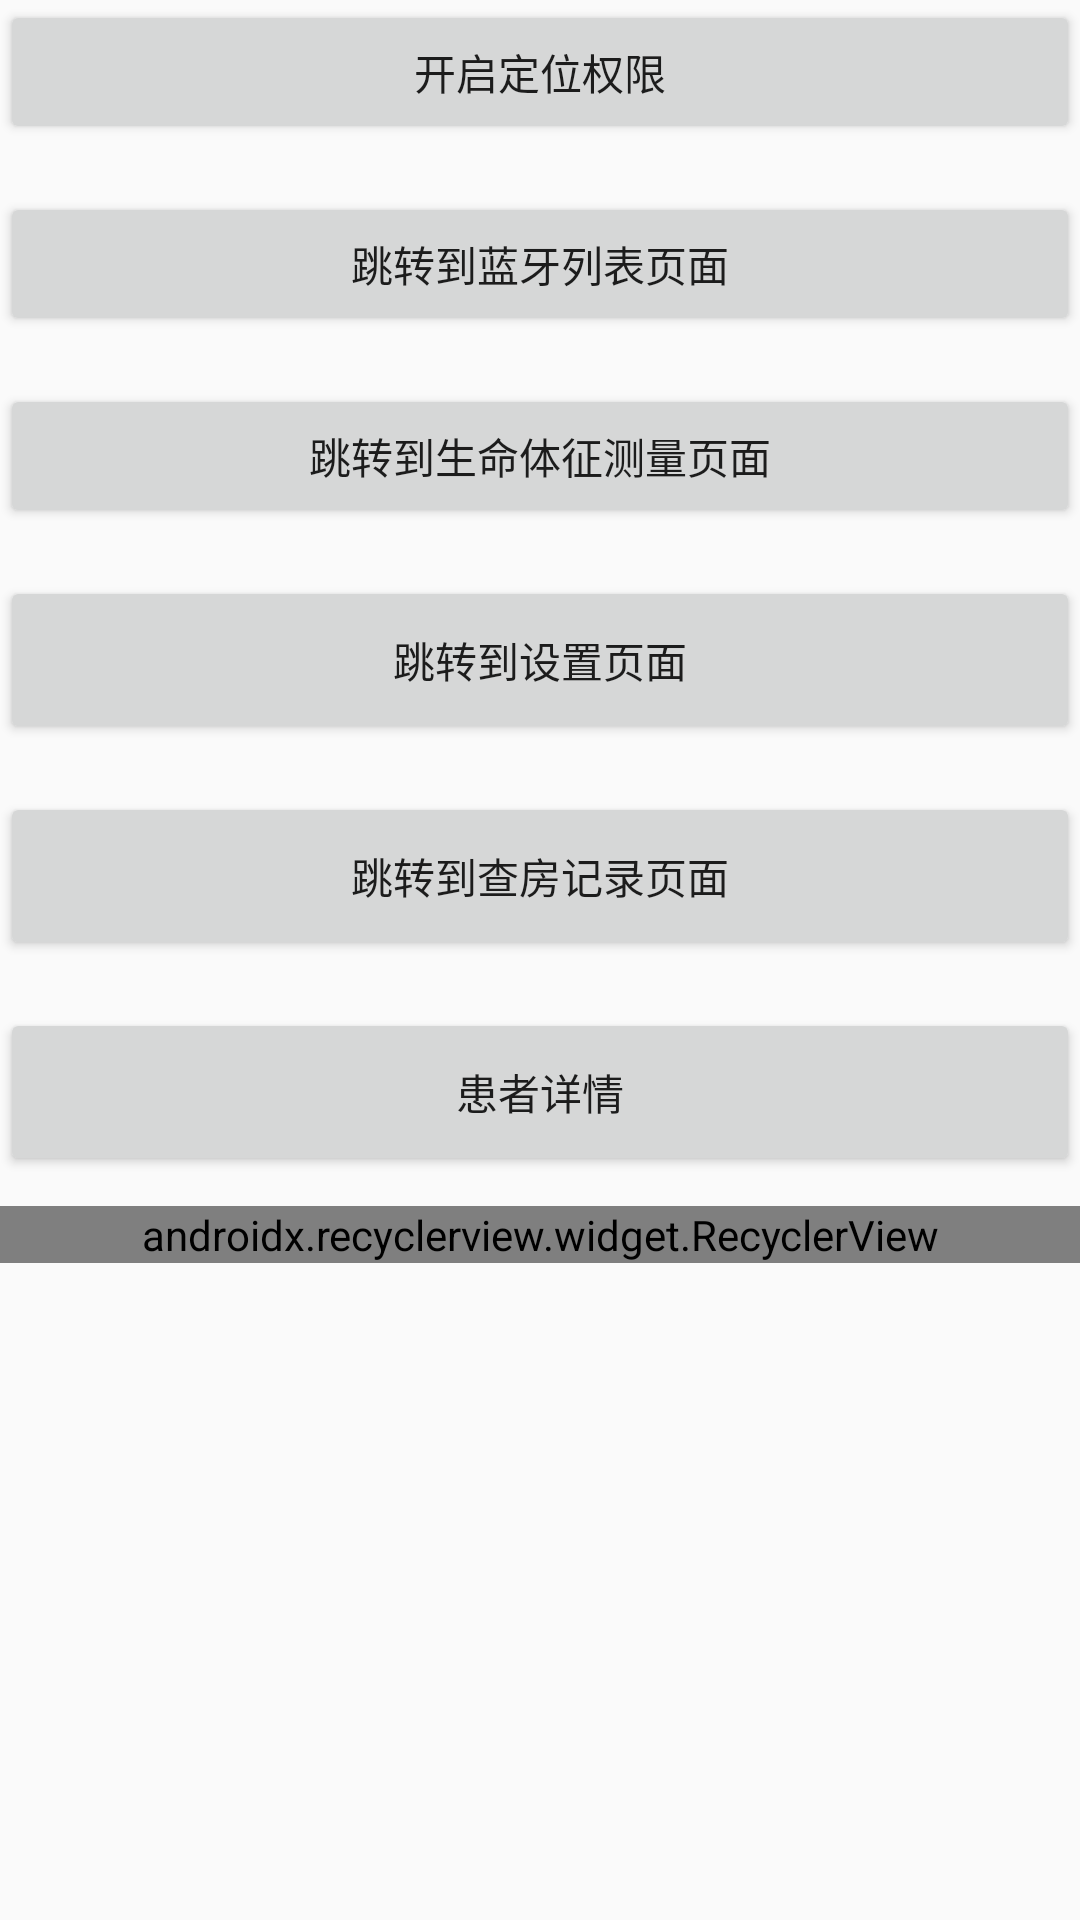

The Android layout XML behind this screen, and the referenced resources:
<!-- AndroidManifest.xml: activity theme AppTheme.NoActionBar -->
<!-- res/layout/activity_main.xml -->
<?xml version="1.0" encoding="utf-8"?>
<android.support.constraint.ConstraintLayout xmlns:android="http://schemas.android.com/apk/res/android"
    xmlns:app="http://schemas.android.com/apk/res-auto"
    xmlns:tools="http://schemas.android.com/tools"
    android:layout_width="match_parent"
    android:layout_height="match_parent"
    android:layout_margin="16dp"
    tools:context=".ui.activity.MainActivity"
    tools:ignore="MissingConstraints">

    <Button
        android:id="@+id/bt_setting"
        android:layout_width="match_parent"
        android:layout_height="?actionBarSize"
        app:layout_constraintTop_toBottomOf="@+id/bt_measure"
        android:layout_marginTop="16dp"
        android:text="跳转到设置页面" />

    <Button
        android:id="@+id/bt_permission"
        android:layout_width="match_parent"
        android:layout_height="wrap_content"
        app:layout_constraintTop_toTopOf="parent"
        android:text="开启定位权限" />

    <Button
        android:id="@+id/bt_ble_list"
        android:layout_width="match_parent"
        android:layout_height="wrap_content"
        app:layout_constraintTop_toBottomOf="@+id/bt_permission"
        android:layout_marginTop="16dp"
        android:text="跳转到蓝牙列表页面" />

    <Button
        android:id="@+id/bt_measure"
        android:layout_width="match_parent"
        android:layout_height="wrap_content"
        app:layout_constraintTop_toBottomOf="@+id/bt_ble_list"
        android:layout_marginTop="16dp"
        android:text="跳转到生命体征测量页面" />


    <Button
        android:id="@+id/bt_query"
        android:layout_width="match_parent"
        android:layout_height="?actionBarSize"
        app:layout_constraintTop_toBottomOf="@+id/bt_setting"
        android:layout_marginTop="16dp"
        android:text="跳转到查房记录页面" />

    <Button
        android:id="@+id/bt_patientInfo"
        android:layout_width="match_parent"
        android:layout_height="?actionBarSize"
        app:layout_constraintTop_toBottomOf="@+id/bt_query"
        android:layout_marginTop="16dp"
        android:text="患者详情" />




    <android.support.v7.widget.RecyclerView
        android:id="@+id/rv"
        android:layout_width="match_parent"
        android:layout_height="wrap_content"
        android:overScrollMode="never"
        app:layout_constraintTop_toBottomOf="@+id/bt_patientInfo"
        android:layout_marginTop="10dp"
        app:layoutManager="android.support.v7.widget.LinearLayoutManager"/>

</android.support.constraint.ConstraintLayout>
<!-- resources referenced by this layout -->
<resources>
  <style name="AppTheme.NoActionBar">
          <item name="windowActionBar">false</item>
          <item name="windowNoTitle">true</item>
      </style>
</resources>
